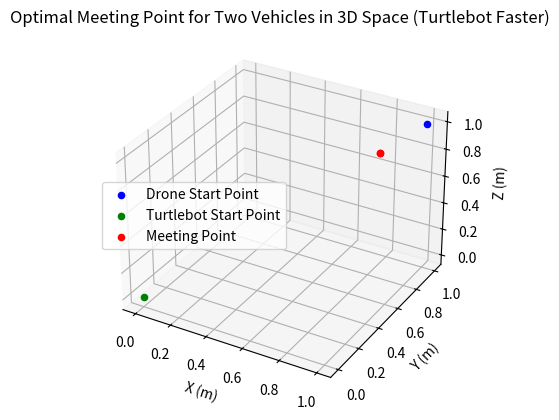

Here is the Python script that generated this plot: (Note: this script raises an exception after producing the figure.)
# meeting point function test

# calculate the point where the two vehicles should meet
# drone velocity = 0.4 m/s
# ugv velocity = 0.8 m/s
# distance = sqrt(dx^2 + dy^2 + dz^2)
# time to cover distance = distance / (drone velocity + ugv velocity)
# point = drone velocity * time = ugv velocity * time
import math
import matplotlib.pyplot as plt
from mpl_toolkits.mplot3d import Axes3D

def meetingPoint(droneVel, ugvVel, dronePos, ugvPos):
	
	# get difference in x,y,z components between 2 vehicles
	dx = dronePos[0] - ugvPos[0]
	dy = dronePos[1] - ugvPos[1]
	dz = dronePos[2] - ugvPos[2]
	print('dx = ', dx, ' dy = ', dy, ' dz = ', dz)
	#print('drone pos x = ', dronePos[0], 'drone pos y = ', dronePos[1], 'drone pos z = ', dronePos[2]) 
	#print('ugv pos x = ', ugvPos[0], 'ugv pos y = ', ugvPos[1], 'ugv pos z = ', ugvPos[2])

	# calculate azimuth and zenith angles
	phi = math.atan2(dy,dx)
	dxy = math.sqrt((dx**2) + (dy**2))
	theta = math.atan2(dz,dxy)
	# print('phi = ', phi, 'theta = ', theta)

	# calculate net distance to travel
	dist = math.sqrt((dx**2) + (dy**2) + (dz**2))
	print('dist = ', dist)

	# calculate time required to get to crossing point
	time = dist / abs(droneVel - ugvVel)
	print('time = ', time, 'drone vel = ', droneVel, ' ugv vel = ', ugvVel)

	# calculate distance traveled at time of crossing for each vehicle
	droneDist = abs(droneVel * time) 
	ugvDist = abs(ugvVel * time)
	print('droneDist = ', droneDist)
	print('ugvDist = ', ugvDist)

	# decompose distances into components
	# drone
	droneZi = droneDist * math.sin(theta)
	drone_distxy = droneDist * math.cos(theta)
	# print('drone dist xy = ', drone_distxy)
	droneXi = drone_distxy * math.cos(phi)
	droneYi = drone_distxy * math.sin(phi)

	# ugv
	ugvZi = ugvDist * math.sin(theta)
	ugv_distxy = ugvDist * math.cos(theta)
	# print('ugv dist xy = ', ugv_distxy)
	ugvXi = ugv_distxy * math.cos(phi)
	ugvYi = ugv_distxy * math.sin(phi)

	# print('##drone dx = ', droneXi, 'drone dy = ', droneYi, 'drone dz = ', droneZi)
	# print('##ugv dx = ', ugvXi, 'ugv dy = ', ugvYi, 'ugv dz = ', ugvZi)

	# add distances to current positions
	# SUBTRACT distance from DRONE
	# ADD distance to UGV
	droneX = dronePos[0] - droneXi
	droneY = dronePos[1] - droneYi
	droneZ = dronePos[2] - droneZi
	ugvX = ugvPos[0] + ( ugvXi)
	ugvY = ugvPos[1] + ( ugvYi)
	ugvZ = ugvPos[2] + ( ugvZi)

	# print('drone dx = ', droneX, 'drone dy = ', droneY, 'drone dz = ', droneZ)
	# print('ugv dx = ', ugvX, 'ugv dy = ', ugvY, 'ugv dz = ', ugvZ)

	# plot current and destination points for each vehicle
	fig = plt.figure()
	ax1 = fig.add_subplot(111, projection='3d')
	ax1.scatter(dronePos[0], dronePos[1], dronePos[2],c='blue',label='Drone Start Point')
	ax1.scatter(ugvPos[0], ugvPos[1], ugvPos[2],c='green',label='Turtlebot Start Point')
	ax1.scatter(droneX, droneY, droneZ,c='red',label='Meeting Point')
	ax1.scatter(ugvX, ugvY, ugvZ,c='red')
	ax1.set_xlabel('X (m)')
	ax1.set_ylabel('Y (m)')
	ax1.set_zlabel('Z (m)')
	ax1.set_title('Optimal Meeting Point for Two Vehicles in 3D Space (Turtlebot Faster)')
	ax1.legend(loc = 'center left') 
	plt.show()
	# return desired target points for each vehicle as x,y,z components
	return [droneX,droneY,ugvX,ugvY]

if __name__ == '__main__':

	droneVel = -0.1 
	ugvVel = 0.5
	dronePos = [1.0,1.0,1.0]
	ugvPos = [0.0,0.0,0.0]

	#print('drone vel = ', droneVel, ' ugvVel = ', ugvVel)
	point = meetingPoint(droneVel, ugvVel, dronePos, ugvPos)

	print('dx = ', point[0], ' dy = ', point[1], 'ux = ', point[3], ' uy = ', point[4]) 